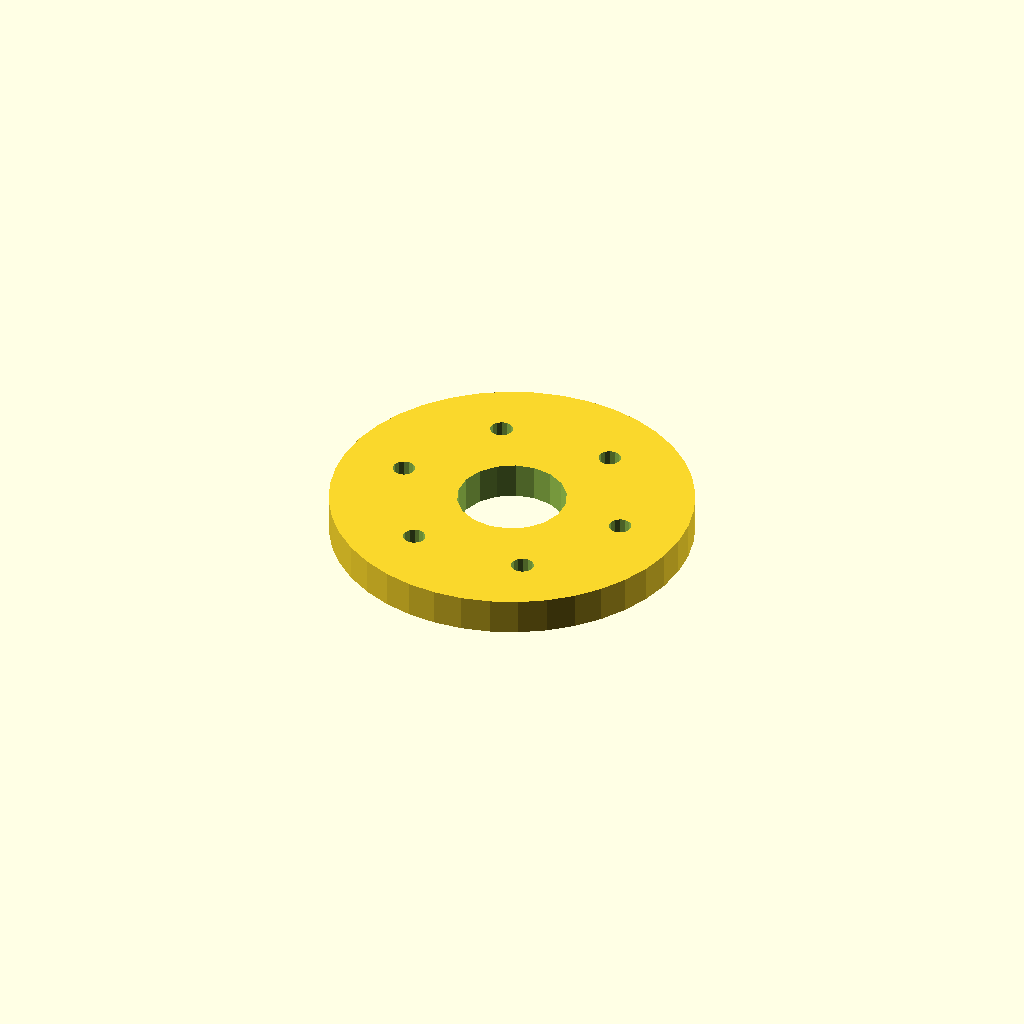
Cell 1 — every parameter at its default value.
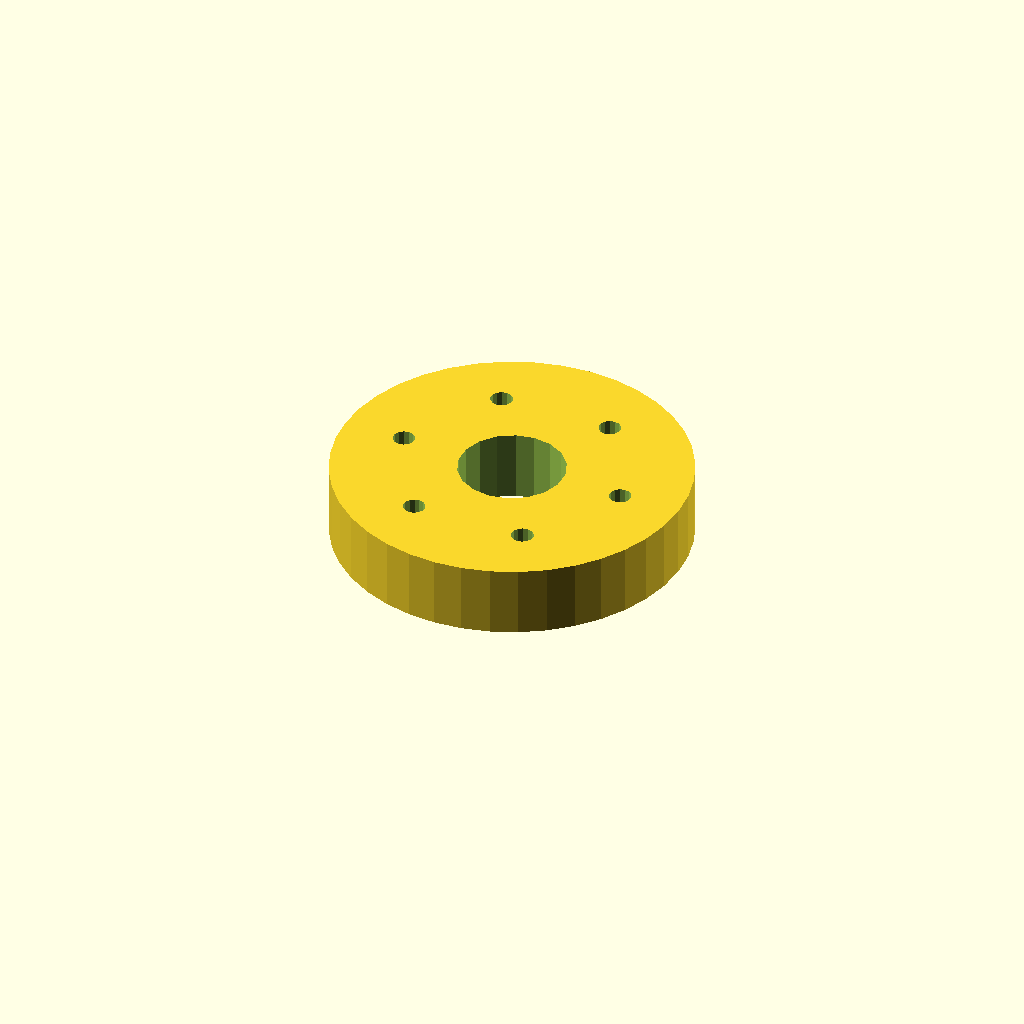
Cell 2 — plate_t set to 16, the other parameters unchanged.
One fixed orthographic camera (rotation 55°, 0°, 25°; colour scheme Cornfield) for every cell.
The OpenSCAD source (optional_data/data/sketch4/spacerplates/part_0191.scad):
$fn = 32;

// ----------------------------------------------------------------------
// Spacer plate: round flange R40, 6 bolts
// ----------------------------------------------------------------------

// --- parameters (mm) ---
bore_r = 12;              // centre bore radius
bolt_r = 2.5;             // bolt hole radius
plate_t = 8;              // plate thickness, Z (extrusion height)
flange_r = 40;            // flange radius
n_bolt = 6;               // bolt hole count
ring_r = 26;              // bolt circle radius

profile = [[80, 40], [79.508, 46.257], [78.042, 52.361], [75.64, 58.16], [72.361, 63.511], [68.284, 68.284], [63.511, 72.361], [58.16, 75.64], [52.361, 78.042], [46.257, 79.508], [40, 80], [33.743, 79.508], [27.639, 78.042], [21.84, 75.64], [16.489, 72.361], [11.716, 68.284], [7.639, 63.511], [4.36, 58.16], [1.958, 52.361], [0.492, 46.257], [0, 40], [0.492, 33.743], [1.958, 27.639], [4.36, 21.84], [7.639, 16.489], [11.716, 11.716], [16.489, 7.639], [21.84, 4.36], [27.639, 1.958], [33.743, 0.492], [40, 0], [46.257, 0.492], [52.361, 1.958], [58.16, 4.36], [63.511, 7.639], [68.284, 11.716], [72.361, 16.489], [75.64, 21.84], [78.042, 27.639], [79.508, 33.743]];  // primary outline, 40 points, counter clockwise
void_1 = [[51.78, 42.29], [50.286, 46.18], [47.552, 49.326], [43.907, 51.346], [39.791, 51.998], [35.7, 51.203], [32.127, 49.057], [29.505, 45.818], [28.148, 41.877], [28.22, 37.71], [29.714, 33.82], [32.448, 30.674], [36.093, 28.654], [40.209, 28.002], [44.3, 28.797], [47.873, 30.943], [50.495, 34.182], [51.852, 38.123]];  // centre bore, 18 points
void_2 = [[68.454, 40.477], [68.004, 41.495], [67.157, 42.216], [66.081, 42.499], [64.989, 42.286], [64.097, 41.621], [63.582, 40.635], [63.546, 39.523], [63.996, 38.505], [64.843, 37.784], [65.919, 37.501], [67.011, 37.714], [67.903, 38.379], [68.418, 39.365]];  // bolt hole 1, 14 points
void_3 = [[55.454, 62.994], [55.004, 64.011], [54.157, 64.733], [53.081, 65.015], [51.989, 64.803], [51.097, 64.138], [50.582, 63.152], [50.546, 62.04], [50.996, 61.022], [51.843, 60.301], [52.919, 60.018], [54.011, 60.23], [54.903, 60.895], [55.418, 61.882]];  // bolt hole 2, 14 points
void_4 = [[29.454, 62.994], [29.004, 64.011], [28.157, 64.733], [27.081, 65.015], [25.989, 64.803], [25.097, 64.138], [24.582, 63.152], [24.546, 62.04], [24.996, 61.022], [25.843, 60.301], [26.919, 60.018], [28.011, 60.23], [28.903, 60.895], [29.418, 61.882]];  // bolt hole 3, 14 points
void_5 = [[16.454, 40.477], [16.004, 41.495], [15.157, 42.216], [14.081, 42.499], [12.989, 42.286], [12.097, 41.621], [11.582, 40.635], [11.546, 39.523], [11.996, 38.505], [12.843, 37.784], [13.919, 37.501], [15.011, 37.714], [15.903, 38.379], [16.418, 39.365]];  // bolt hole 4, 14 points
void_6 = [[29.454, 17.96], [29.004, 18.978], [28.157, 19.699], [27.081, 19.982], [25.989, 19.77], [25.097, 19.105], [24.582, 18.118], [24.546, 17.006], [24.996, 15.989], [25.843, 15.267], [26.919, 14.985], [28.011, 15.197], [28.903, 15.862], [29.418, 16.848]];  // bolt hole 5, 14 points
void_7 = [[55.454, 17.96], [55.004, 18.978], [54.157, 19.699], [53.081, 19.982], [51.989, 19.77], [51.097, 19.105], [50.582, 18.118], [50.546, 17.006], [50.996, 15.989], [51.843, 15.267], [52.919, 14.985], [54.011, 15.197], [54.903, 15.862], [55.418, 16.848]];  // bolt hole 6, 14 points

// --- the one profile operation ---
difference() {
  linear_extrude(height = plate_t) polygon(points = profile);
  translate([0, 0, -1])
    linear_extrude(height = plate_t + 2) polygon(points = void_1);
  translate([0, 0, -1])
    linear_extrude(height = plate_t + 2) polygon(points = void_2);
  translate([0, 0, -1])
    linear_extrude(height = plate_t + 2) polygon(points = void_3);
  translate([0, 0, -1])
    linear_extrude(height = plate_t + 2) polygon(points = void_4);
  translate([0, 0, -1])
    linear_extrude(height = plate_t + 2) polygon(points = void_5);
  translate([0, 0, -1])
    linear_extrude(height = plate_t + 2) polygon(points = void_6);
  translate([0, 0, -1])
    linear_extrude(height = plate_t + 2) polygon(points = void_7);
}
Parameter table extracted from the source (name, type, default, range or options):
bore_r: number, default 12
bolt_r: number, default 2.5
plate_t: number, default 8
flange_r: number, default 40
n_bolt: number, default 6
ring_r: number, default 26
